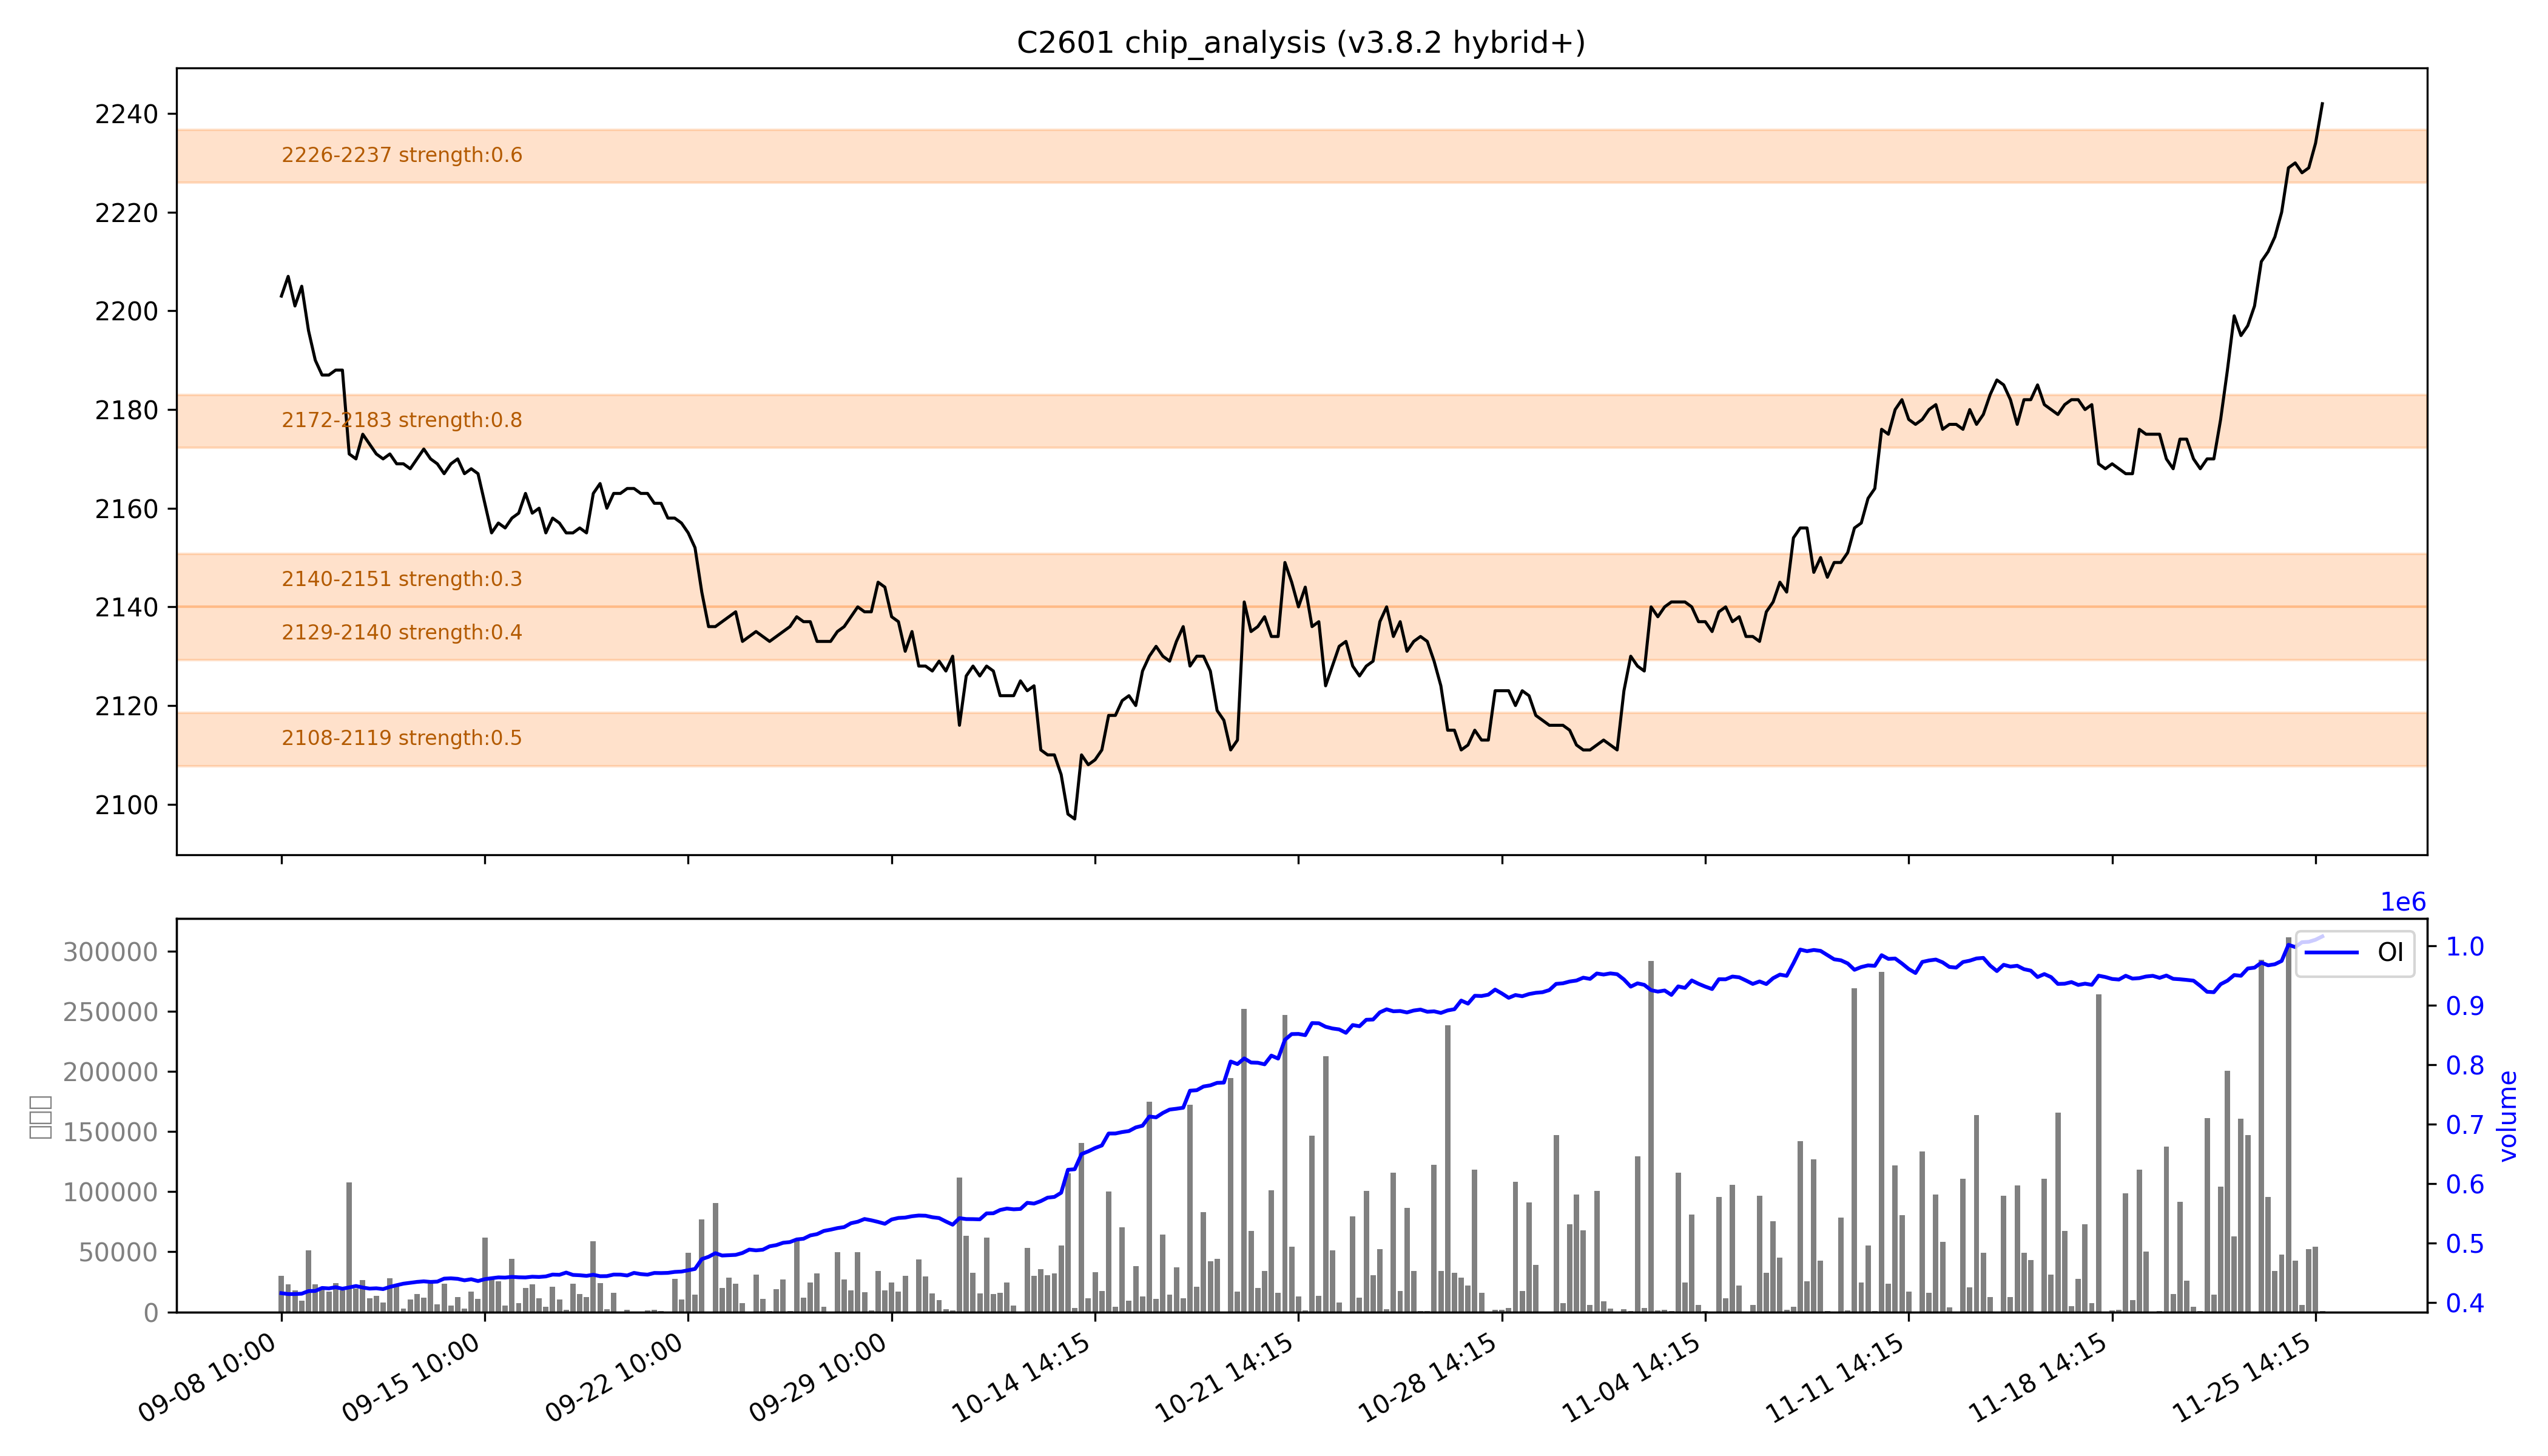

The table this chart was drawn from, first rows:
low, high, recent_strength, all_strength, avg_strength, persistent, zone_type
2108, 2119, 0.0, 强：1.0, 0.5, False, 短期区
2129, 2140, 0.0, 0.8, 0.4, False, 短期区
2140, 2151, 0.0, 0.7, 0.3, False, 短期区
2172, 2183, 强：1.0, 0.7, 强：0.8, False, 短期区
2226, 2237, 0.9, 0.4, 0.6, False, 短期区
